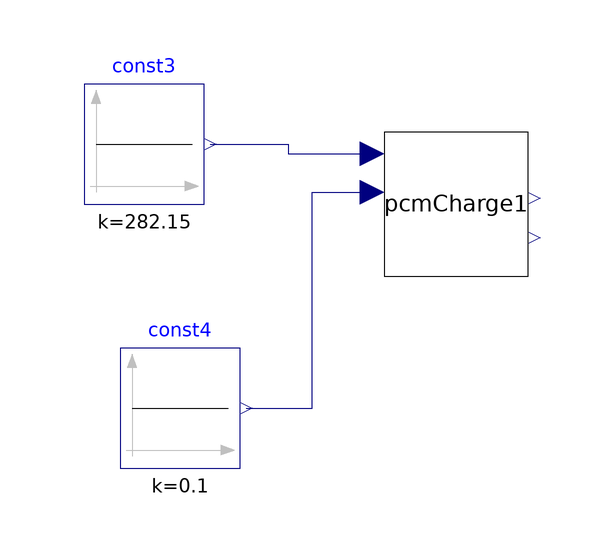

The Modelica model whose source follows is shown above as a component diagram (icons at their Placement, wires along their Line points).

model pcmChargeTest
  pcmCharge pcmCharge1
    annotation (Placement(transformation(extent={{0,-42},{24,-18}})));
  Modelica.Blocks.Sources.Constant const3(k=273.15 + 9)
    annotation (Placement(transformation(extent={{-50,-30},{-30,-10}})));
  Modelica.Blocks.Sources.Constant const4(k=0.1)
    annotation (Placement(transformation(extent={{-44,-74},{-24,-54}})));
equation
  connect(const3.y, pcmCharge1.T_inlet) annotation (Line(points={{-29,-20},{-16,
          -20},{-16,-21.6},{-2,-21.6}}, color={0,0,127}));
  connect(const4.y, pcmCharge1.m_flow) annotation (Line(points={{-23,-64},{-12,
          -64},{-12,-28},{-2,-28}}, color={0,0,127}));
  annotation (
    Icon(coordinateSystem(preserveAspectRatio=false)),
    Diagram(coordinateSystem(preserveAspectRatio=false)),
    experiment(StopTime=86400, Interval=60));
end pcmChargeTest;